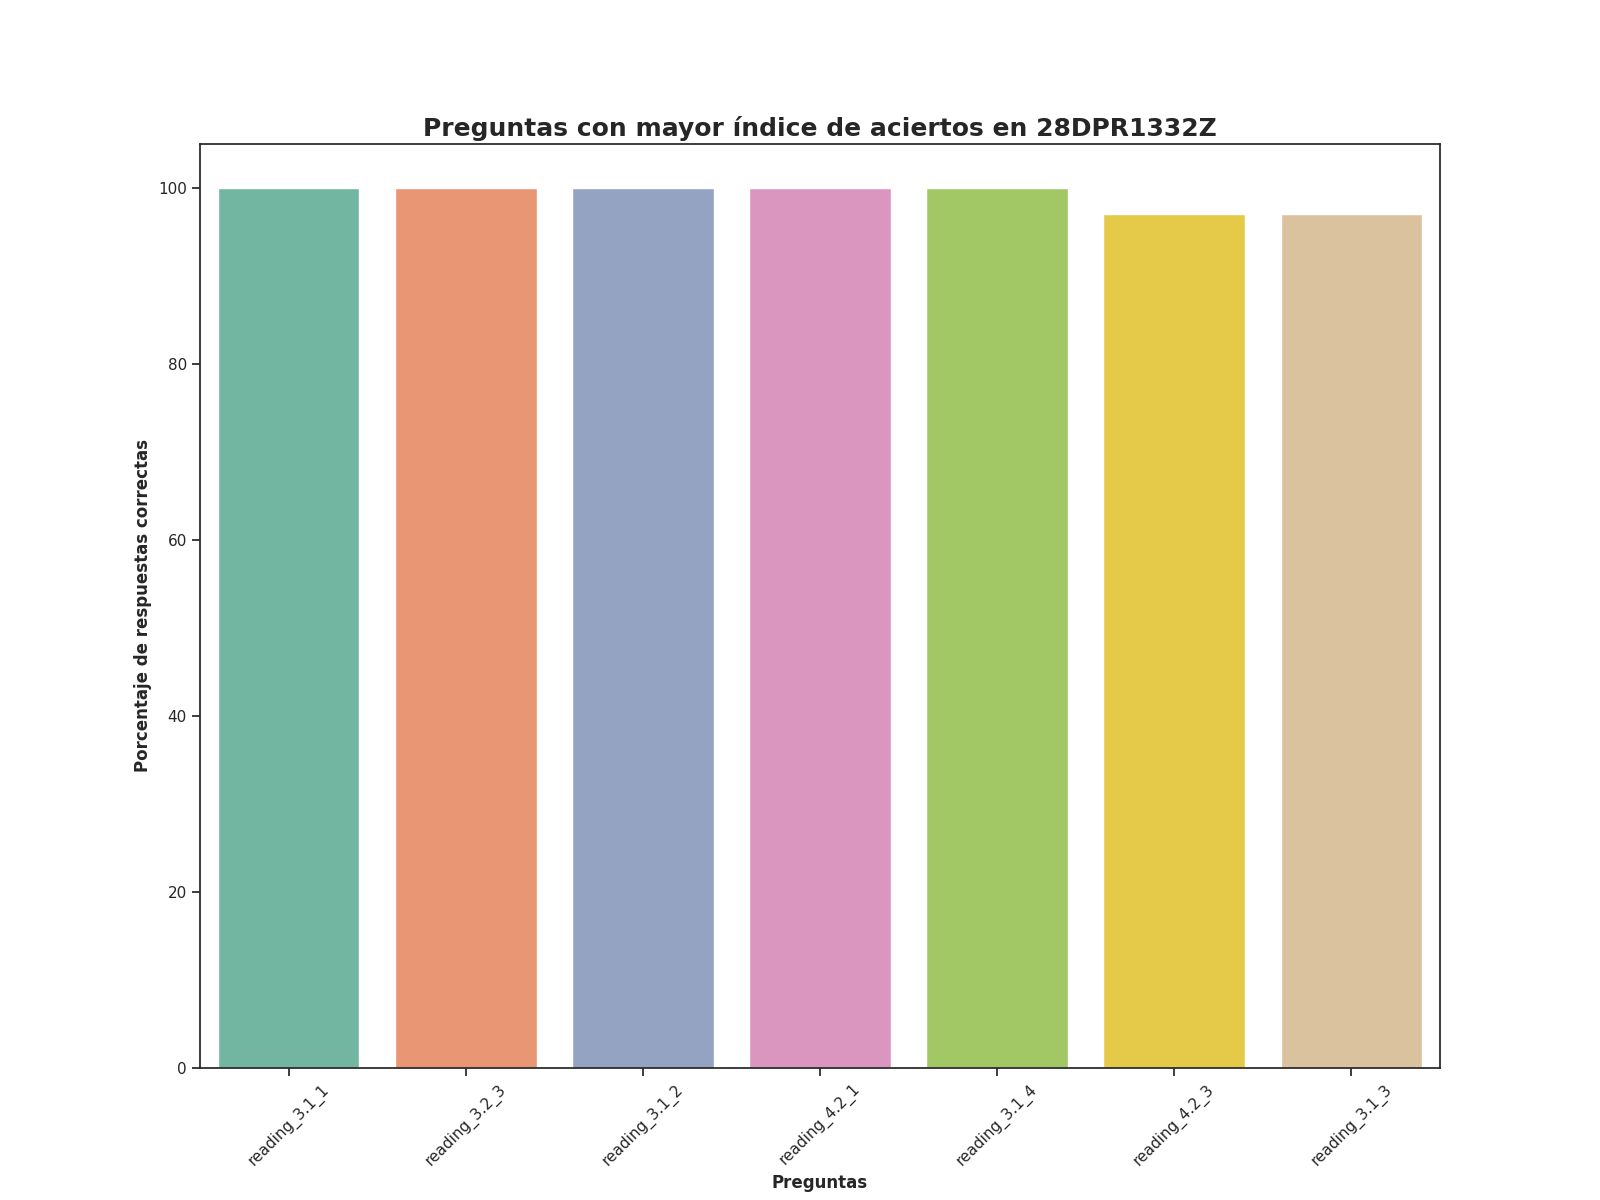

Data behind this chart, as committed beside it:
Top, Pregunta, Porcentaje de respuestas correctas, Número de respuestas correctas
1, reading_3.1_1, 100.0, 68.0
2, reading_3.2_3, 100.0, 68.0
3, reading_3.1_2, 100.0, 68.0
4, reading_4.2_1, 100.0, 68.0
5, reading_3.1_4, 100.0, 68.0
6, reading_4.2_3, 97.06, 66.0
7, reading_3.1_3, 97.06, 66.0
